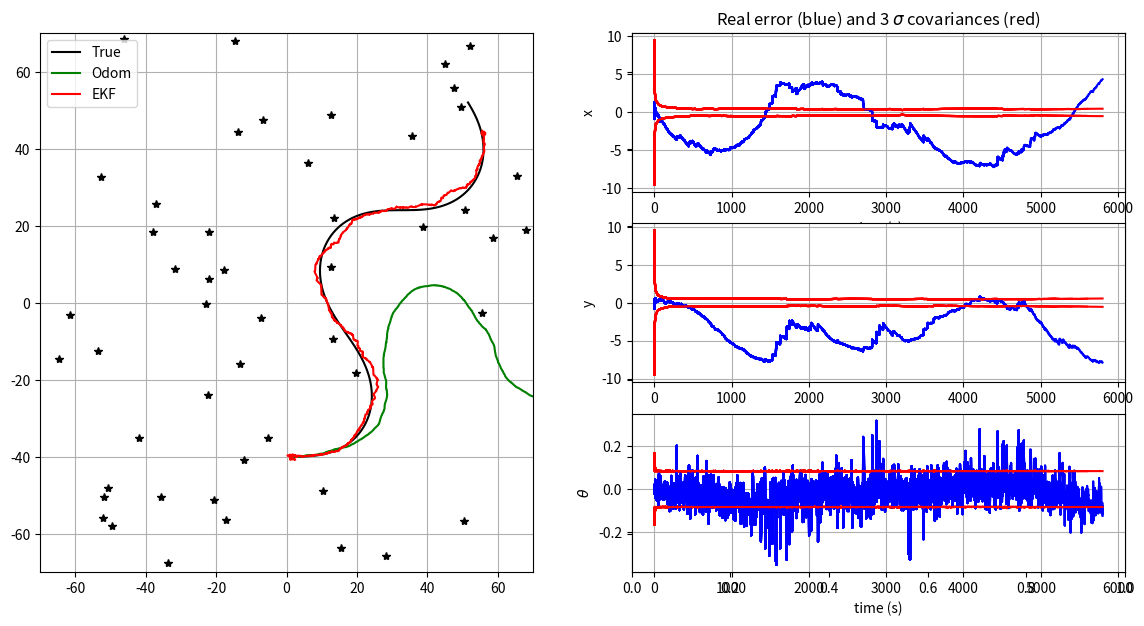

Write Python code to recreate this figure.
"""
TP Kalman filter for mobile robots localization

[redacted]
"""

from math import sin, cos, atan2, pi, sqrt
import matplotlib.pyplot as plt
import numpy as np
seed = 123456
np.random.seed(seed)

import os
try:
    os.makedirs("outputs")
except:
    pass

# ---- Simulator class (world, control and sensors) ----

class Simulation:
    def __init__(self, Tf, dt_pred, xTrue, QTrue, xOdom, Map, RTrue, dt_meas):
        self.Tf = Tf
        self.dt_pred = dt_pred
        self.nSteps = int(np.round(Tf/dt_pred))
        self.QTrue = QTrue
        self.xTrue = xTrue # true robot position
        self.xOdom = xOdom # odometry robot position
        self.Map = Map
        self.RTrue = RTrue # true sensor noise
        self.dt_meas = dt_meas # time between two measurements
        
    # return true control at step k
    def get_robot_control(self, k):
        # generate  sin trajectory
        u = np.array([[0, 0.025,  0.1*np.pi / 180 * sin(3*np.pi * k / self.nSteps)]]).T
        return u
    
    
    # simulate new true robot position
    def simulate_world(self, k):
        dt_pred = self.dt_pred
        u = self.get_robot_control(k)
        self.xTrue = tcomp(self.xTrue, u, dt_pred) # true robot position with the control
        self.xTrue[2, 0] = angle_wrap(self.xTrue[2, 0])
    
    
    # computes and returns noisy odometry
    def get_odometry(self, k):
        # Ensuring random repetability for given k
        np.random.seed(seed*2 + k)
        
        # Model
        dt_pred = self.dt_pred
        u = self.get_robot_control(k)
        xnow = tcomp(self.xOdom, u, dt_pred) # odometry robot position with the control
        uNoise = np.sqrt(self.QTrue) @ np.random.randn(3)
        uNoise = np.array([uNoise]).T
        xnow = tcomp(xnow, uNoise, dt_pred)
        self.xOdom = xnow # update odometry position
        u = u + dt_pred*uNoise  # add noise to control
        return xnow, u


    # generate a noisy observation of a random feature
    def get_observation(self, k):
        # Ensuring random repetability for given k
        np.random.seed(seed*3 + k)

        # Model
        if k*self.dt_pred % self.dt_meas == 0:
            notValidCondition = False # False: measurement valid / True: measurement not valid
            # notValidCondition = (2500 <= k*self.dt_pred <= 3500)
            if notValidCondition:
                z = None
                iFeature = None
            else:
                iFeature = np.random.randint(0, self.Map.shape[1] - 1) # random feature index to observe (0 to nLandmarks-1)
                zNoise = np.sqrt(self.RTrue) @ np.random.randn(2) # noise on the observation
                zNoise = np.array([zNoise]).T # noise on the observation
                z = observation_model(self.xTrue, iFeature, self.Map) + zNoise  # true observation with noise
                z[1, 0] = angle_wrap(z[1, 0])
        else:
            z = None
            iFeature = None
        return [z, iFeature]


# ---- Kalman Filter: model functions ----

# evolution model (f)
def motion_model(x, u, dt_pred):
    # x: estimated state (x, y, heading)
    # u: control input or odometry measurement in body frame (Vx, Vy, angular rate)
    
    xPred = np.zeros((3, 1))
    xPred[0, 0] = x[0, 0] + u[0, 0] * dt_pred * cos(x[2, 0]) # x = x + Vx * dt * cos(theta)
    xPred[1, 0] = x[1, 0] + u[0, 0] * dt_pred * sin(x[2, 0]) # y = y + Vx * dt * sin(theta)
    xPred[2, 0] = x[2, 0] + u[2, 0] * dt_pred # theta = theta + omega * dt

    xPred[2, 0] = angle_wrap(xPred[2, 0]) # ensure angle is between -pi and pi
    
    return xPred


# observation model (h)
# Calcule the observarion of a specific characteristic of the map from the robot's position
def observation_model(xVeh, iFeature, Map):
    # xVeh: vecule state, (x,y) and theta
    # iFeature: observed amer index
    # Map: map of all amers
    
    dx = Map[0, iFeature] - xVeh[0, 0] # Difference between x coordenate of the robot and characteristic
    dy = Map[1, iFeature] - xVeh[1, 0]
    z = np.zeros((2, 1))  #Distance and angle to the characteristic
    z[0, 0] = sqrt(dx**2 + dy**2)
    z[1, 0] = atan2(dy, dx) - xVeh[2, 0]
    z[1, 0] = angle_wrap(z[1, 0])
    return z


# ---- Kalman Filter: Jacobian functions to be completed ----

# h(x) Jacobian wrt x
# Txhe Jacobian represents how observation of these characteristics changes with respect to the state of the robot.
def get_obs_jac(xPred, iFeature, Map):
    # xPred: predicted state
    # iFeature: observed amer index
    # Map: map of all amers
    
    # Difference between x coordenate of the robot and characteristic
    dx = Map[0, iFeature] - xPred[0, 0] 
    dy = Map[1, iFeature] - xPred[1, 0]
    q = dx**2 + dy**2
    
    # jH is a 2x3 matrix containing the partial derivatives of the observation function with respect to the robot’s state variables.
    jH = np.zeros((2, 3)) # It will conatiane the partial derivates of the observation's function respect the robot's state
    
    # Partial distance (first observation) with respect to the robot’s coordinates. The observation 
    # function is a measure of distance, and these entries describe how that distance changes with respect to x and y.
    jH[0, 0] = -dx / sqrt(q)
    jH[0, 1] = -dy / sqrt(q)

    # Partial angle derivatives (second observation) with respect to the robot coordinates. Describe how 
    # the observation angle changes if the robot moves on the x or y axis.
    jH[1, 0] = dy / q
    jH[1, 1] = -dx / q

    # Derived from angle with respect to robot orientation (θ). Negative because an increase in the robot angle reduces the 
    # observed angle towards the feature. 
    jH[1, 2] = -1

    return jH


# Jacobian of the state transition function with respect to the current state (x). The transition function
#  describes how the current state changes over time under the influence of the control inputs (u), and 
# the Jacobian describes how these transitions change with respect to the state.

# f(x,u) Jacobian wrt x
def F(x, u, dt_pred):
    # x: estimated state (x, y, heading)
    # u: control input (Vx, Vy, angular rate)
    # dt_pred: time step
    
    theta = x[2, 0]
    Jac = np.eye(3)
    Jac[0, 2] = -u[0, 0] * dt_pred * sin(theta)
    Jac[1, 2] = u[0, 0] * dt_pred * cos(theta)

    return Jac

# This function calculates the Jacobian of the state transition function with respect to the noise in 
# the control inputs (u). The resulting matrix indicates how uncertainties or noises in the control 
# inputs (such as in velocity or angular rate) affect the state prediction.

# f(x,u) Jacobian wrt w (noise on the control input u)
def G(x, u, dt_pred):
    # x: estimated state (x, y, heading) in ground frame
    # u: control input (Vx, Vy, angular rate) in robot frame
    # dt_pred: time step for prediction
    
    theta = x[2, 0]
    Jac = np.zeros((3, 3))
    Jac[0, 0] = dt_pred * cos(theta)
    Jac[0, 1] = -dt_pred * sin(theta)
    Jac[1, 0] = dt_pred * sin(theta)
    Jac[1, 1] = dt_pred * cos(theta)
    Jac[2, 2] = dt_pred

    return Jac


# ---- Utils functions ----
# Display error ellipses
def plot_covariance_ellipse(xEst, PEst, axes, lineType):
    """
    Plot one covariance ellipse from covariance matrix
    """

    Pxy = PEst[0:2, 0:2]
    eigval, eigvec = np.linalg.eig(Pxy)

    if eigval[0] >= eigval[1]:
        bigind = 0
        smallind = 1
    else:
        bigind = 1
        smallind = 0

    if eigval[smallind] < 0:
        print('Pb with Pxy :\n', Pxy)
        exit()

    t = np.arange(0, 2 * pi + 0.1, 0.1)
    a = sqrt(eigval[bigind])
    b = sqrt(eigval[smallind])
    x = [3 * a * cos(it) for it in t]
    y = [3 * b * sin(it) for it in t]
    angle = atan2(eigvec[bigind, 1], eigvec[bigind, 0])
    rot = np.array([[cos(angle), sin(angle)],
                    [-sin(angle), cos(angle)]])
    fx = rot @ (np.array([x, y]))
    px = np.array(fx[0, :] + xEst[0, 0]).flatten()
    py = np.array(fx[1, :] + xEst[1, 0]).flatten()
    axes.plot(px, py, lineType)


# fit angle between -pi and pi
def angle_wrap(a):
    if (a > np.pi):
        a = a - 2 * pi
    elif (a < -np.pi):
        a = a + 2 * pi
    return a


# composes two transformations
def tcomp(tab, tbc, dt):
    assert tab.ndim == 2 # eg: robot state [x, y, heading]
    assert tbc.ndim == 2 # eg: robot control [Vx, Vy, angle rate]
    #dt : time-step (s)

    angle = tab[2, 0] + dt * tbc[2, 0] # angular integration by Euler

    angle = angle_wrap(angle)
    s = sin(tab[2, 0])
    c = cos(tab[2, 0])
    position = tab[0:2] + dt * np.array([[c, -s], [s, c]]) @ tbc[0:2] # position integration by Euler
    out = np.vstack((position, angle))

    return out


# =============================================================================
# Main Program
# =============================================================================

# Init displays
show_animation = True
save = False

f, (ax1, ax2) = plt.subplots(1, 2, sharey=True, figsize=(14, 7))
ax3 = plt.subplot(3, 2, 2)
ax4 = plt.subplot(3, 2, 4)
ax5 = plt.subplot(3, 2, 6)

# ---- General variables ----

# Simulation time
Tf = 6000       # final time (s)
dt_pred = 1     # Time between two dynamical predictions (s)
dt_meas = 1    # Time between two measurement updates (s)

# Location of landmarks
nLandmarks = 50
Map = 140*(np.random.rand(2, nLandmarks) - 1/2)

# True covariance of errors used for simulating robot movements
QTrue = np.diag([0.01, 0.01, 1*pi/180]) ** 2
RTrue = np.diag([3.0, 3*pi/180]) ** 2

# Modeled errors used in the Kalman filter process
QEst = 1*np.eye(3, 3) @ QTrue
REst = 1*np.eye(2, 2) @ RTrue

# initial conditions
xTrue = np.array([[1, -40, -pi/2]]).T
xOdom = xTrue
xEst = xTrue
PEst = 10 * np.diag([1, 1, (1*pi/180)**2])

# Init history matrixes
hxEst = xEst
hxTrue = xTrue
hxOdom = xOdom
hxError = np.abs(xEst-xTrue)  # pose error
hxVar = np.sqrt(np.diag(PEst).reshape(3, 1))  # state std dev
htime = [0]

# Simulation environment
simulation = Simulation(Tf, dt_pred, xTrue, QTrue, xOdom, Map, RTrue, dt_meas)

# Temporal loop
for k in range(1, simulation.nSteps):

    # Simulate robot motion
    simulation.simulate_world(k)

    # Get odometry measurements
    xOdom, u_tilde = simulation.get_odometry(k)

    # Kalman prediction
    xPred = motion_model(xEst, u_tilde, simulation.dt_pred)  # function f
    F_x = F(xEst, u_tilde, simulation.dt_pred)
    G_u = G(xEst, u_tilde, simulation.dt_pred)
    PPred = F_x @ PEst @ F_x.T + G_u @ QEst @ G_u.T # PPred es la matriz de covarianza predicha del estado en el filtro de Kalman extendido.

    # Get random landmark observation
    [z, iFeature] = simulation.get_observation(k)

    if z is not None:
        # Predict observation
        zPred = observation_model(xPred, iFeature, Map)

        # get observation Jacobian
        H = get_obs_jac(xPred, iFeature, Map)

        # compute Kalman gain - with dir and distance
        Innov = z - zPred         # observation error (innovation)
        Innov[1, 0] = angle_wrap(Innov[1, 0])
        S =  REst + H @ PPred @ H.T
        K = PPred @ H.T @ np.linalg.inv(S)

        
        # Compute Kalman gain to use only distance
        # Innov = z[0:1, :] - zPred[0:1, :]  # observation error (innovation)
        # H = H[0:1, :]
        # S = H @ PPred @ H.T + simulation.RTrue[0:1, 0:1]
        # K = PPred @ H.T @ np.linalg.inv(S)

        # Compute Kalman gain to use only direction
        # Innov = z[1:2, :] - zPred[1:2, :]  # observation error (innovation)
        # Innov[0, 0] = angle_wrap(Innov[0, 0])
        # H = H[1:2, :]
        # S = H @ PPred @ H.T + simulation.RTrue[1:2, 1:2]
        # K = PPred @ H.T @ np.linalg.inv(S)

        # perform kalman update
        xEst =  xPred + K @ Innov
        xEst[2, 0] = angle_wrap(xEst[2, 0])

        PEst = (np.eye(len(xEst)) - K @ H) @ PPred
        PEst = 0.5 * (PEst + PEst.T)  # ensure symetry

    else:
        # there was no observation available
        xEst = xPred
        PEst = PPred

    # store data history
    hxTrue = np.hstack((hxTrue, simulation.xTrue))
    hxOdom = np.hstack((hxOdom, simulation.xOdom))
    hxEst = np.hstack((hxEst, xEst))
    err = xEst - simulation.xTrue
    err[2, 0] = angle_wrap(err[2, 0])
    hxError = np.hstack((hxError, err))
    hxVar = np.hstack((hxVar, np.sqrt(np.diag(PEst).reshape(3, 1))))
    htime.append(k*simulation.dt_pred)

    # plot every 15 updates
    if show_animation and k*simulation.dt_pred % 200 == 0:
        # for stopping simulation with the esc key.
        plt.gcf().canvas.mpl_connect('key_release_event',
                    lambda event: [exit(0) if event.key == 'escape' else None])

        ax1.cla()
        
        times = np.stack(htime)

        # Plot true landmark and trajectory
        ax1.plot(Map[0, :], Map[1, :], "*k")
        ax1.plot(hxTrue[0, :], hxTrue[1, :], "-k", label="True")

        # Plot odometry trajectory
        ax1.plot(hxOdom[0, :], hxOdom[1, :], "-g", label="Odom")

        # Plot estimated trajectory an pose covariance
        ax1.plot(hxEst[0, :], hxEst[1, :], "-r", label="EKF")
        ax1.plot(xEst[0], xEst[1], ".r")
        plot_covariance_ellipse(xEst,
                                PEst, ax1, "--r")

        ax1.axis([-70, 70, -70, 70])
        ax1.grid(True)
        ax1.legend()

        # plot errors curves
        ax3.plot(times, hxError[0, :], 'b')
        ax3.plot(times, 3.0 * hxVar[0, :], 'r')
        ax3.plot(times, -3.0 * hxVar[0, :], 'r')
        # ax3.axvline(x=2500, color='g', linestyle='--')
        # ax3.axvline(x=3500, color='g', linestyle='--')
        ax3.grid(True)
        ax3.set_ylabel('x')
        ax3.set_xlabel('time (s)')
        ax3.set_title('Real error (blue) and 3 $\sigma$ covariances (red)')

        ax4.plot(times, hxError[1, :], 'b')
        ax4.plot(times, 3.0 * hxVar[1, :], 'r')
        ax4.plot(times, -3.0 * hxVar[1, :], 'r')
        # ax4.axvline(x=2500, color='g', linestyle='--')
        # ax4.axvline(x=3500, color='g', linestyle='--')
        ax4.grid(True)
        ax4.set_ylabel('y')
        ax5.set_xlabel('time (s)')

        ax5.plot(times, hxError[2, :], 'b')
        ax5.plot(times, 3.0 * hxVar[2, :], 'r')
        ax5.plot(times, -3.0 * hxVar[2, :], 'r')
        # ax5.axvline(x=2500, color='g', linestyle='--')
        # ax5.axvline(x=3500, color='g', linestyle='--')
        ax5.grid(True)
        ax5.set_ylabel(r"$\theta$")
        ax5.set_xlabel('time (s)')
        
        if save: plt.savefig(r'outputs/EKF_' + str(k) + '.png')
#        plt.pause(0.001)

plt.savefig('EKFLocalization.png')
print("Press Q in figure to finish...")
plt.show()

